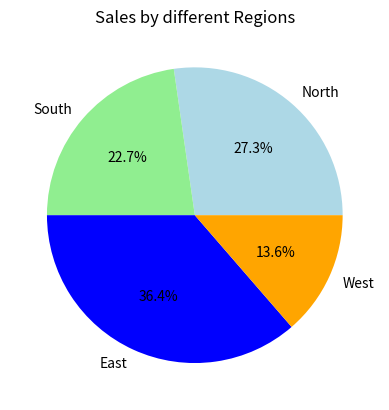

Python code for this plot:
# Pie charts ka use karte hai example Ex class me kitne log hai  ka % jo python jante hain ya nahi jante hain.
import matplotlib.pyplot as plt 
regions=['North','South','East','West']
sales=[3000,2500,4000,1500]
plt.pie(sales,labels=regions,autopct='%1.1f%%',colors=['lightblue','lightgreen','blue','orange'])
plt.title('Sales by different Regions')
plt.show()